Run: headless pygame with SDL's dummy video driver; simulated clock (each Clock.tick advances the game by its frame time, no real sleeping); random seed 0; keys injected as events and as key.get_pressed() state; mouse plan: one left click at the window centre at the start of phase 2, then a move to the lower-right quarter at the start of phase 3.
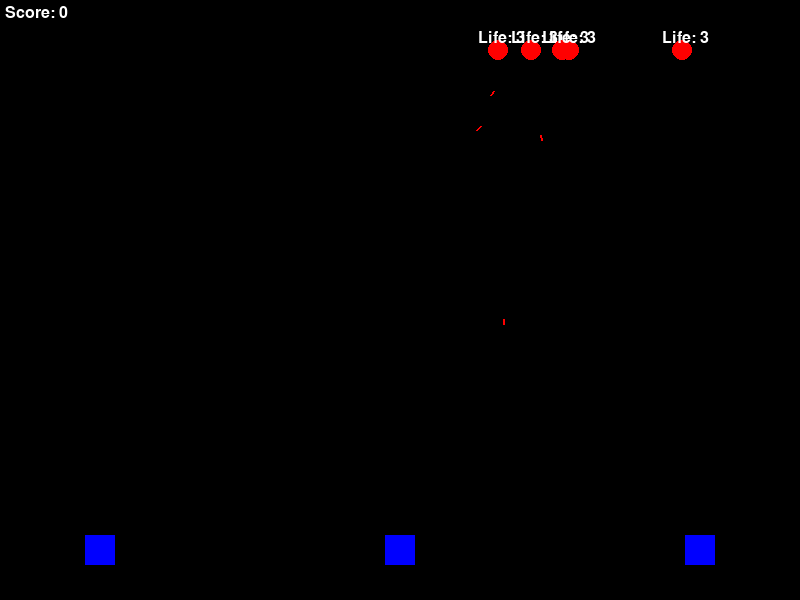
Frame 1 of 4 · flips 1–60 · no input
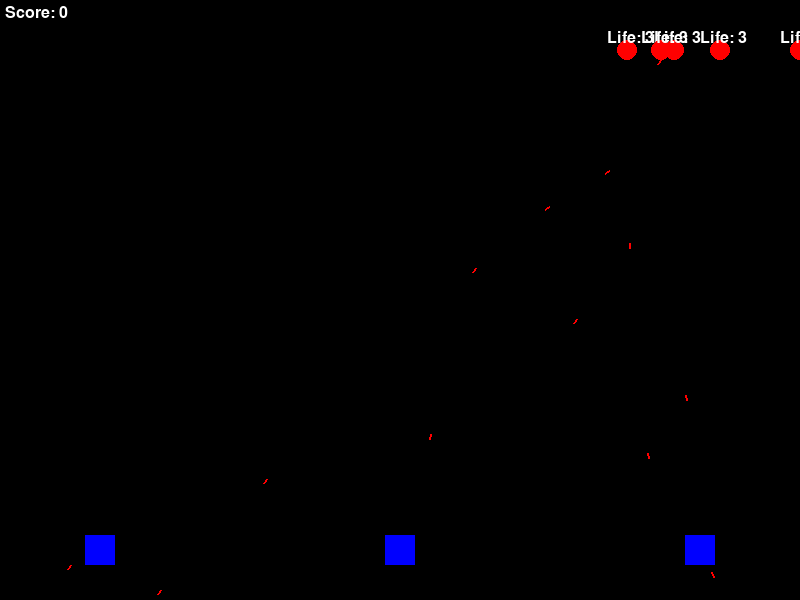
Frame 2 of 4 · flips 61–180 · clicked the window centre · tapped SPACE, RETURN · held RIGHT (→), D
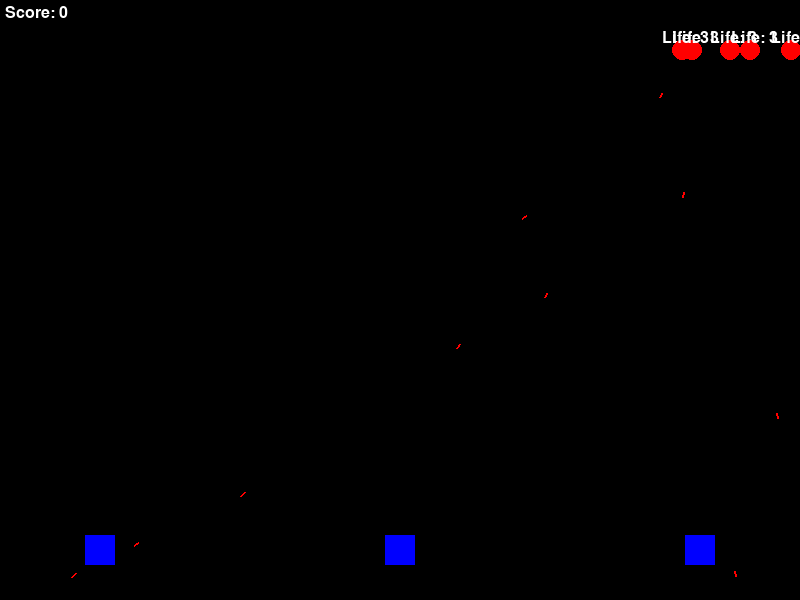
Frame 3 of 4 · flips 181–300 · moved the mouse to the lower-right quarter · held DOWN (↓), S
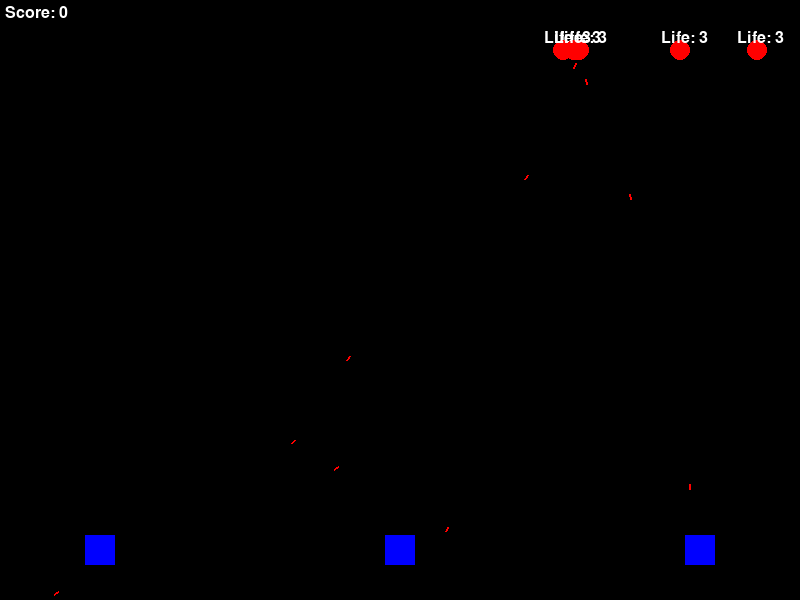
Frame 4 of 4 · flips 301–420 · held LEFT (←), A, UP (↑), W

The pygame program that drew these frames:

import pygame
import random
import math

pygame.init()

# Configurações da tela
screen_width, screen_height = 800, 600
screen = pygame.display.set_mode((screen_width, screen_height))
pygame.display.set_caption("Missile Command")

# Cores
black = (0, 0, 0)
white = (255, 255, 255)
red = (255, 0, 0)
green = (0, 255, 0)
blue = (0, 0, 255)

# Parâmetros do jogo
missile_speed = 5
enemy_missile_speed = 3
explosion_radius = 40
explosion_duration = 60
player_score = 0

# Fonte para Textos
font = pygame.font.Font(None, 24)

def draw_text(text, font, color, surface, x, y):
    text_obj = font.render(text, True, color)
    text_rect = text_obj.get_rect()
    text_rect.topleft = (x, y)
    surface.blit(text_obj, text_rect)

class Cannon:
    def __init__(self, x, y):
        self.x = x
        self.y = y

    def draw(self):
        pygame.draw.rect(screen, blue, (self.x - 15, self.y - 15, 30, 30), 0)

class Missile:
    def __init__(self, x, y, target_x, target_y, is_enemy):
        self.x = x
        self.y = y
        self.target_x = target_x
        self.target_y = target_y
        self.is_enemy = is_enemy
        angle = math.atan2(target_y - y, target_x - x)
        self.vx = math.cos(angle) * missile_speed
        self.vy = math.sin(angle) * missile_speed
        self.active = True

    def move(self):
        if self.active:
            self.x += self.vx
            self.y += self.vy

    def draw(self):
        if self.active:
            color = red if self.is_enemy else white
            pygame.draw.line(screen, color, (self.x, self.y), (self.x + self.vx, self.y + self.vy), 2)

class Explosion:
    def __init__(self, x, y):
        self.x = x
        self.y = y
        self.timer = explosion_duration

    def draw(self):
        if self.timer > 0:
            radius = ((explosion_duration - self.timer) / explosion_duration) * explosion_radius
            pygame.draw.circle(screen, white, (int(self.x), int(self.y)), int(radius))
            self.timer -= 1

class Enemy:
    def __init__(self, x, y, life=3):
        self.x = x
        self.y = y
        self.life = life
        self.speed = random.uniform(0.5, 1.5)

    def move(self):
        self.x += self.speed
        if self.x > screen_width or self.x < 0:
            self.speed *= -1

    def draw(self):
        pygame.draw.circle(screen, red, (int(self.x), int(self.y)), 10)
        draw_text(f'Life: {self.life}', font, white, screen, self.x - 20, self.y - 20)

    def hit(self):
        self.life -= 1
        if self.life <= 0:
            return True
        return False

# Inicialização de objetos
cannons = [Cannon(100, screen_height - 50), Cannon(400, screen_height - 50), Cannon(700, screen_height - 50)]
enemies = [Enemy(random.randint(100, screen_width - 100), 50) for _ in range(5)]
missiles = []
explosions = []

# Loop principal do jogo
running = True
while running:
    screen.fill(black)
    for event in pygame.event.get():
        if event.type == pygame.QUIT:
            running = False
        elif event.type == pygame.MOUSEBUTTONDOWN:
            x, y = pygame.mouse.get_pos()
            # Decidindo de qual canhão disparar com base na posição do clique
            if x < screen_width / 3:
                cannon_choice = cannons[0]
            elif x < 2 * screen_width / 3:
                cannon_choice = cannons[1]
            else:
                cannon_choice = cannons[2]
            missiles.append(Missile(cannon_choice.x, cannon_choice.y, x, y, False))

    # Movimento e desenho dos canhões
    for cannon in cannons:
        cannon.draw()

    # Movimento e desenho dos inimigos
    for enemy in enemies:
        enemy.move()
        enemy.draw()

    # Lançamento de mísseis pelos inimigos
    for enemy in enemies:
        if random.random() < 0.01:  # Chance de lançar um míssil
            missiles.append(Missile(enemy.x, enemy.y, random.randint(0, screen_width), screen_height, True))

    # Movimento e desenho dos mísseis
    for missile in missiles:
        missile.move()
        missile.draw()

    # Detecção de colisão e remoção de inimigos
    for missile in missiles[:]:
        if missile.y < 0 or missile.y > screen_height or missile.x < 0 or missile.x > screen_width:
            missiles.remove(missile)
        else:
            for enemy in enemies[:]:
                if math.hypot(missile.x - enemy.x, missile.y - enemy.y) < 20 and not missile.is_enemy:
                    if enemy.hit():
                        explosions.append(Explosion(enemy.x, enemy.y))
                        enemies.remove(enemy)
                        player_score += 100  # Aumenta a pontuação ao destruir um inimigo

    # Desenho das explosões
    for explosion in explosions:
        explosion.draw()

    # Mostrar a pontuação do jogador
    draw_text(f'Score: {player_score}', font, white, screen, 5, 5)

    pygame.display.flip()
    pygame.time.Clock().tick(30)

pygame.quit()
